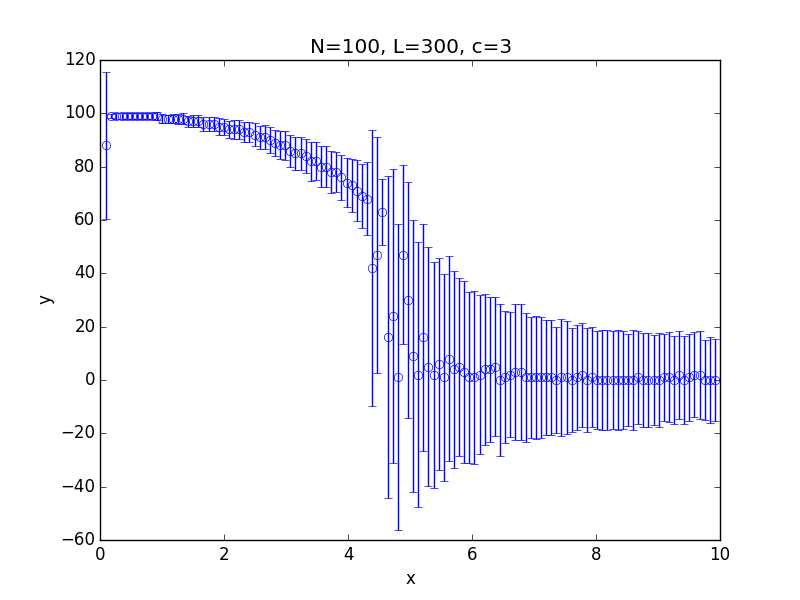

The file beside this chart, header and first rows:
x; 0.100000; 0.182500; 0.265000; 0.347500; 0.430000; 0.512500; 0.595000; 0.677500; 0.760000; 0.842500; 0.925000; 1.007500; 1.090000; 1.172500; 1.255000; 1.337500; 1.420000; 1.502500; 1.585000; 1.667500; 1.750000; 1.832500; 1.915000
y; 88; 99; 99; 99; 99; 99; 99; 99; 99; 99; 99; 98; 98; 98; 98; 98; 97; 97; 97; 96; 96; 96; 95
std; 27.57; 0.8822; 0.9884; 1.089; 1.067; 0.9795; 1.136; 1.054; 1.144; 1.256; 1.357; 1.6; 1.521; 1.654; 1.905; 2.152; 2.045; 2.251; 2.302; 2.559; 2.535; 2.693; 3.106
